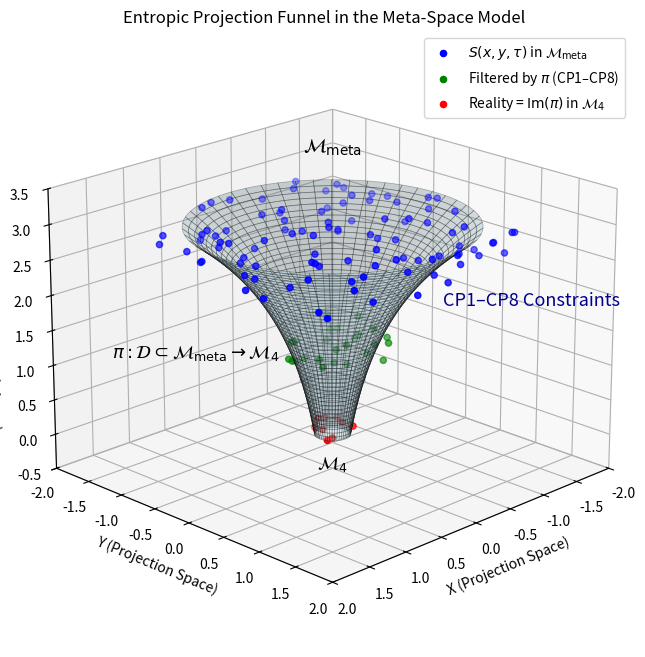

Reproduce this figure in Python.
import numpy as np
import matplotlib.pyplot as plt
from mpl_toolkits.mplot3d import Axes3D

# Set up 3D figure and axes
fig = plt.figure(figsize=(10, 8))
ax = fig.add_subplot(111, projection='3d')

# Define funnel with exponential shrinkage (parametric form)
theta = np.linspace(0, 2 * np.pi, 100)
z = np.linspace(0, 3, 50)  # z-axis: from M_4 (bottom) to M_meta (top)
r_0 = 1.5  # Initial radius at z=0
k = 0.7    # Exponential decay constant
r = r_0 * np.exp(-k * (3 - z))  # Radius decreases exponentially from r_0 at z=0 to near 0 at z=3
X = r * np.outer(np.cos(theta), np.ones_like(z))
Y = r * np.outer(np.sin(theta), np.ones_like(z))
Z = np.outer(np.ones_like(theta), z)

# Plot the funnel surface
ax.plot_surface(X, Y, Z, color='lightblue', alpha=0.3, edgecolor='black', linewidth=0.5)

# Plot particles in M_meta (top of funnel)
np.random.seed(42)
n_particles = 100
meta_x = np.random.uniform(-1.5, 1.5, n_particles)
meta_y = np.random.uniform(-1.5, 1.5, n_particles)
meta_z = np.random.uniform(2.5, 3.0, n_particles)
ax.scatter(meta_x, meta_y, meta_z, c='blue', s=20, label=r'$S(x, y, \tau)$ in $\mathcal{M}_{\text{meta}}$')

# Plot filtered particles at pi (middle of funnel)
filter_z = np.random.uniform(1.0, 1.5, n_particles // 4)
filter_r = r_0 * np.exp(-k * (3 - filter_z))
filter_x = filter_r * np.cos(2 * np.pi * np.random.rand(n_particles // 4))
filter_y = filter_r * np.sin(2 * np.pi * np.random.rand(n_particles // 4))
ax.scatter(filter_x, filter_y, filter_z, c='green', s=20, label=r'Filtered by $\pi$ (CP1–CP8)')

# Plot realized entities in M_4 (bottom of funnel)
m4_z = np.random.uniform(0, 0.2, n_particles // 10)
m4_r = r_0 * np.exp(-k * (3 - m4_z))
m4_x = m4_r * np.cos(2 * np.pi * np.random.rand(n_particles // 10))
m4_y = m4_r * np.sin(2 * np.pi * np.random.rand(n_particles // 10))
ax.scatter(m4_x, m4_y, m4_z, c='red', s=20, label=r'Reality = $\text{Im}(\pi)$ in $\mathcal{M}_4$')

# Adjusted annotations
ax.text(0, 0, 4, r'$\mathcal{M}_{\text{meta}}$', fontsize=14, ha='center')  # Moved above cone
ax.text(2.95, 0, 2.15, r'$\pi: \mathcal{D} \subset \mathcal{M}_{\text{meta}} \to \mathcal{M}_4$', fontsize=13, ha='left')  # Moved right of cone
ax.text(-4.5, 0, 0.35, 'CP1–CP8 Constraints', fontsize=13, ha='right', color='darkblue')  # Moved left of cone
ax.text(0, 0, -0.5, r'$\mathcal{M}_4$', fontsize=13, ha='center')  # Moved further down

# Set plot properties
ax.set_xlim(-2, 2)
ax.set_ylim(-2, 2)
ax.set_zlim(-0.5, 3.5)  # Adjusted z-limit to accommodate M_4 position
ax.set_xlabel('X (Projection Space)')
ax.set_ylabel('Y (Projection Space)')
ax.set_zlabel('Z (Entropic Projection Axis, $\tau$)')
ax.set_title('Entropic Projection Funnel in the Meta-Space Model')
ax.legend(loc='upper right')
ax.grid(True)

# Adjust view angle for better visibility
ax.view_init(elev=20, azim=45)

# Save and show
plt.savefig('2_3.png', dpi=300, bbox_inches='tight')